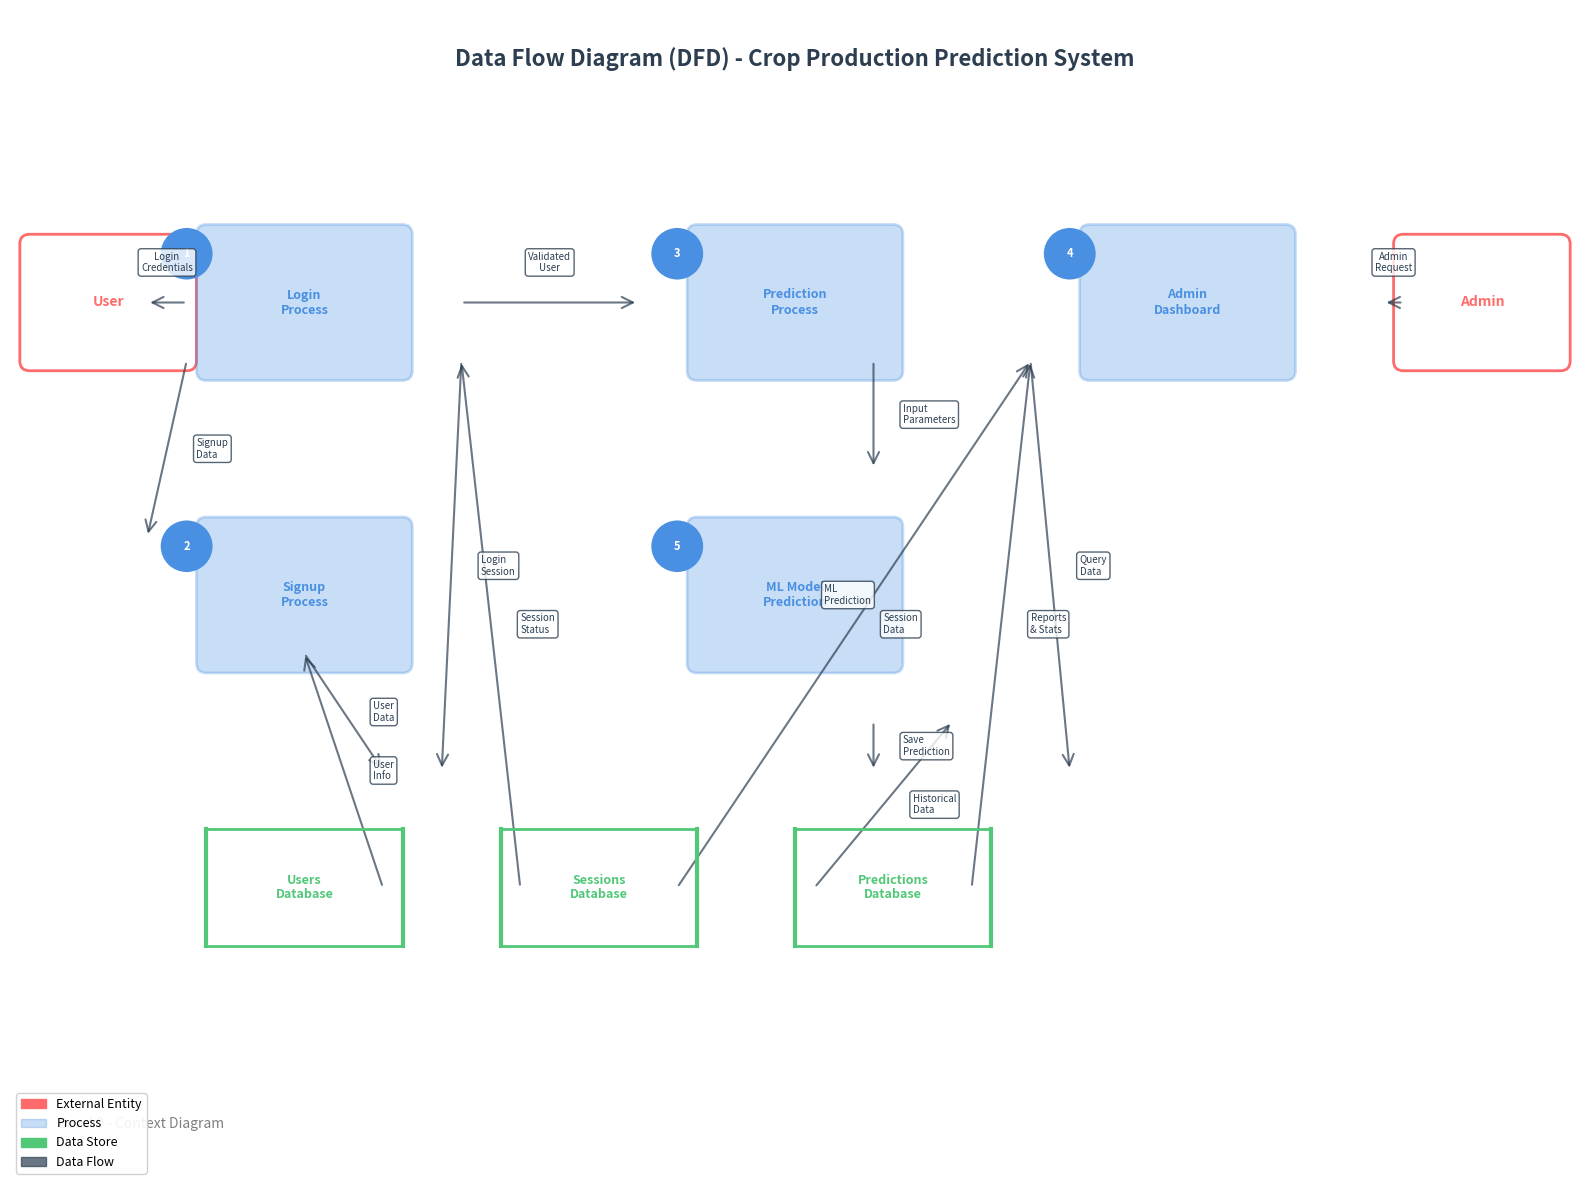

Source code (Python): (Note: this script raises an exception after producing the figure.)
import matplotlib.pyplot as plt
import matplotlib.patches as mpatches
from matplotlib.patches import FancyBboxPatch, FancyArrowPatch, Circle
import matplotlib.patches as patches

# Create figure
fig, ax = plt.subplots(1, 1, figsize=(16, 12))
ax.set_xlim(0, 16)
ax.set_ylim(0, 12)
ax.axis('off')

# Define colors
process_color = '#4A90E2'
data_store_color = '#50C878'
entity_color = '#FF6B6B'
flow_color = '#2C3E50'

# External Entities (Rectangles with shadow)
entities = [
    ('User', 1, 9),
    ('Admin', 15, 9),
]

# Processes (Rounded rectangles)
processes = [
    ('Login\nProcess', 3, 9),
    ('Signup\nProcess', 3, 6),
    ('Prediction\nProcess', 8, 9),
    ('Admin\nDashboard', 12, 9),
    ('ML Model\nPrediction', 8, 6),
]

# Data Stores (Open rectangles)
data_stores = [
    ('Users\nDatabase', 3, 3),
    ('Sessions\nDatabase', 6, 3),
    ('Predictions\nDatabase', 9, 3),
]

# Draw External Entities
for name, x, y in entities:
    rect = FancyBboxPatch((x-0.8, y-0.6), 1.6, 1.2,
                         boxstyle="round,pad=0.1", 
                         edgecolor=entity_color, 
                         facecolor='white',
                         linewidth=2)
    ax.add_patch(rect)
    ax.text(x, y, name, ha='center', va='center', 
            fontsize=10, fontweight='bold', color=entity_color)

# Draw Processes
for name, x, y in processes:
    rect = FancyBboxPatch((x-1, y-0.7), 2, 1.4,
                         boxstyle="round,pad=0.1", 
                         edgecolor=process_color, 
                         facecolor=process_color,
                         linewidth=2,
                         alpha=0.3)
    ax.add_patch(rect)
    # Process number circle
    circle = Circle((x-1.2, y+0.5), 0.25, 
                   color=process_color, 
                   fill=True, 
                   edgecolor='white',
                   linewidth=2)
    ax.add_patch(circle)
    ax.text(x-1.2, y+0.5, str(processes.index((name, x, y)) + 1), 
           ha='center', va='center', 
           fontsize=8, fontweight='bold', color='white')
    ax.text(x, y, name, ha='center', va='center', 
           fontsize=9, fontweight='bold', color=process_color)

# Draw Data Stores
for name, x, y in data_stores:
    # Open rectangle (two parallel lines)
    left_line = plt.Line2D([x-1, x-1], [y-0.6, y+0.6], 
                          color=data_store_color, linewidth=3)
    right_line = plt.Line2D([x+1, x+1], [y-0.6, y+0.6], 
                           color=data_store_color, linewidth=3)
    top_line = plt.Line2D([x-1, x+1], [y+0.6, y+0.6], 
                          color=data_store_color, linewidth=2)
    bottom_line = plt.Line2D([x-1, x+1], [y-0.6, y-0.6], 
                            color=data_store_color, linewidth=2)
    ax.add_line(left_line)
    ax.add_line(right_line)
    ax.add_line(top_line)
    ax.add_line(bottom_line)
    ax.text(x, y, name, ha='center', va='center', 
           fontsize=9, fontweight='bold', color=data_store_color)

# Draw Data Flows with labels
flows = [
    # User flows
    ((1, 9), (2.2, 9), 'Login\nCredentials', '→'),
    ((3.8, 9), (7.2, 9), 'Validated\nUser', '→'),
    ((1, 9), (2.2, 6), 'Signup\nData', '→'),
    ((3.8, 6), (3, 3.6), 'User\nData', '→'),
    ((3, 2.4), (3.8, 6), 'User\nInfo', '→'),
    
    # Prediction flows
    ((8.8, 9), (8.8, 6.7), 'Input\nParameters', '→'),
    ((8.8, 5.3), (8.8, 3.6), 'Save\nPrediction', '→'),
    ((9, 2.4), (8.8, 5.3), 'Historical\nData', '→'),
    ((7.2, 6), (8.8, 6), 'ML\nPrediction', '→'),
    
    # Admin flows
    ((15, 9), (13.2, 9), 'Admin\nRequest', '→'),
    ((11.2, 9), (10, 3.6), 'Query\nData', '→'),
    ((9, 2.4), (11.2, 9), 'Reports\n& Stats', '→'),
    ((6, 2.4), (11.2, 9), 'Session\nData', '→'),
    
    # Session flows
    ((3.8, 9), (5.2, 3.6), 'Login\nSession', '→'),
    ((6, 2.4), (3.8, 9), 'Session\nStatus', '→'),
]

# Draw arrows
for (start, end, label, direction) in flows:
    x1, y1 = start
    x2, y2 = end
    
    # Calculate arrow position
    if direction == '→':
        # Adjust start/end points to avoid overlapping with shapes
        if x1 < x2:  # Right arrow
            x1 += 0.8
            x2 -= 0.8
        elif x1 > x2:  # Left arrow
            x1 -= 0.8
            x2 += 0.8
        if y1 < y2:  # Down arrow
            y1 += 0.6
            y2 -= 0.6
        elif y1 > y2:  # Up arrow
            y1 -= 0.6
            y2 += 0.6
    
    arrow = FancyArrowPatch((x1, y1), (x2, y2),
                           arrowstyle='->', 
                           mutation_scale=20,
                           color=flow_color,
                           linewidth=1.5,
                           alpha=0.7)
    ax.add_patch(arrow)
    
    # Add label
    mid_x, mid_y = (x1 + x2) / 2, (y1 + y2) / 2
    # Offset label position
    if abs(x2 - x1) > abs(y2 - y1):  # Horizontal flow
        label_y = mid_y + 0.3
    else:  # Vertical flow
        label_x = mid_x + 0.3
        label_y = mid_y
    
    if abs(x2 - x1) > abs(y2 - y1):  # Horizontal
        ax.text(mid_x, label_y, label, ha='center', va='bottom',
               fontsize=7, color=flow_color, 
               bbox=dict(boxstyle='round,pad=0.3', 
                        facecolor='white', 
                        edgecolor=flow_color,
                        alpha=0.8))
    else:  # Vertical
        ax.text(mid_x + 0.3, mid_y, label, ha='left', va='center',
               fontsize=7, color=flow_color,
               bbox=dict(boxstyle='round,pad=0.3', 
                        facecolor='white', 
                        edgecolor=flow_color,
                        alpha=0.8))

# Add title
ax.text(8, 11.5, 'Data Flow Diagram (DFD) - Crop Production Prediction System', 
       ha='center', va='center', 
       fontsize=16, fontweight='bold', color='#2C3E50')

# Add legend
legend_elements = [
    mpatches.Patch(color=entity_color, label='External Entity'),
    mpatches.Patch(color=process_color, label='Process', alpha=0.3),
    mpatches.Patch(color=data_store_color, label='Data Store'),
    mpatches.Patch(color=flow_color, label='Data Flow', alpha=0.7)
]
ax.legend(handles=legend_elements, loc='lower left', fontsize=9, framealpha=0.9)

# Add level indicator
ax.text(0.5, 0.5, 'Level 0 - Context Diagram', 
       ha='left', va='bottom', 
       fontsize=10, style='italic', color='gray')

plt.tight_layout()
plt.savefig('static/dfd_diagram.png', dpi=300, bbox_inches='tight', facecolor='white')
print("DFD diagram saved to static/dfd_diagram.png")
plt.close()

